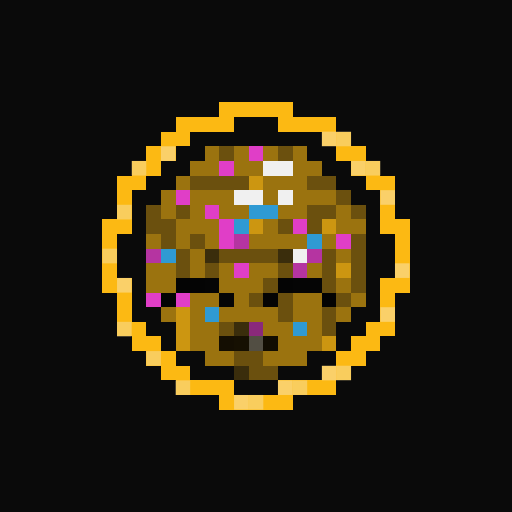
t = 0.00 s
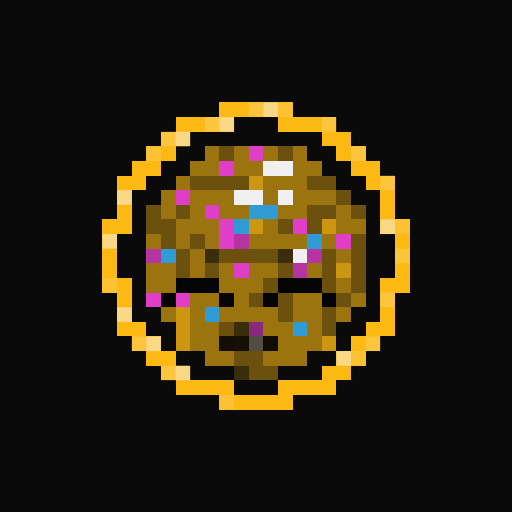
t = 0.81 s
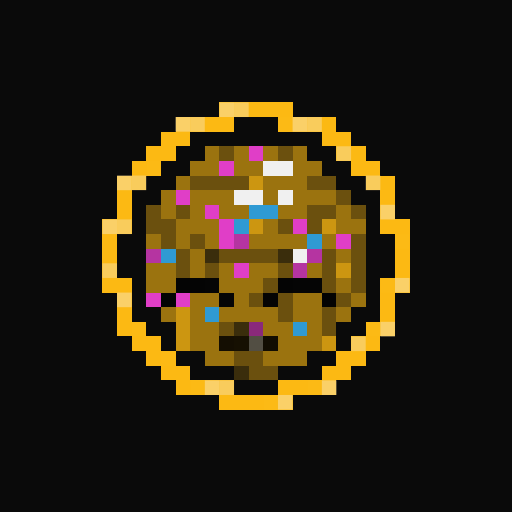
t = 1.63 s
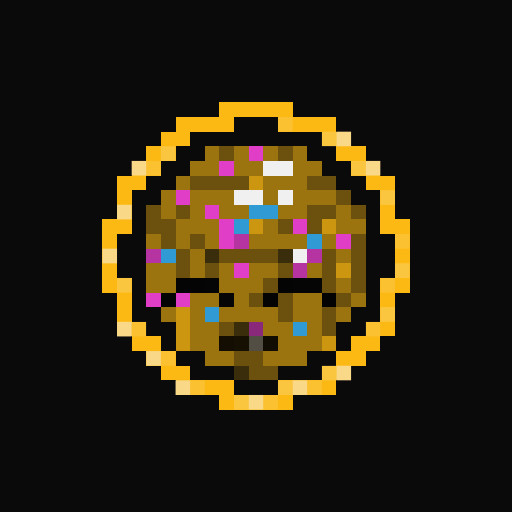
t = 2.44 s
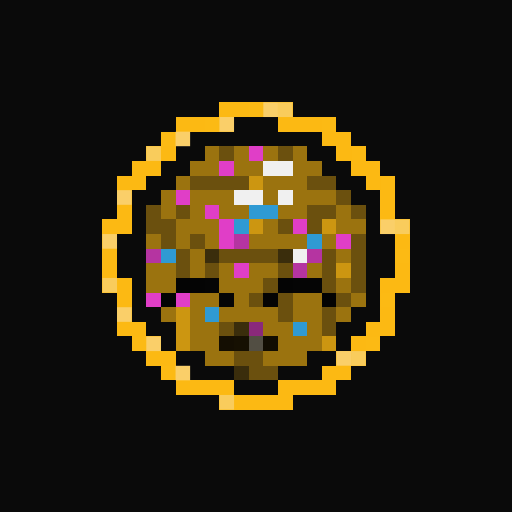
t = 3.25 s
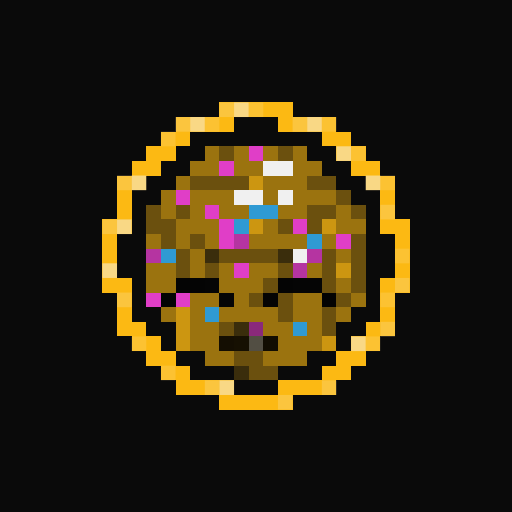
t = 4.07 s

The animated SVG that drew these frames (rendered in a browser with its animation timeline set to each time). Animation: 1 CSS @keyframes rule; one cycle of 4.88 s, repeats indefinitely.

<svg viewBox="0 0 35 35" shape-rendering="crispEdges" xmlns="http://www.w3.org/2000/svg"><style>@keyframes pop{0%,100%{opacity:0}18%{opacity:1}36%{opacity:0}}.a00{animation:pop 2.6s linear 0.00s infinite}.a01{animation:pop 2.6s linear -0.33s infinite}.a02{animation:pop 2.6s linear -0.65s infinite}.a03{animation:pop 2.6s linear -0.98s infinite}.a04{animation:pop 2.6s linear -1.30s infinite}.a05{animation:pop 2.6s linear -1.63s infinite}.a06{animation:pop 2.6s linear -1.95s infinite}.a07{animation:pop 2.6s linear -2.28s infinite}</style><rect width="35" height="35" fill="#0a0a0a"/><path fill="#fcb913" d="M15 7h5v1H15zM12 8h4v1H12zM19 8h4v1H19zM11 9h2v1H11zM22 9h2v1H22zM10 10h2v1H10zM23 10h2v1H23zM9 11h2v1H9zM24 11h2v1H24zM8 12h2v1H8zM25 12h2v1H25zM8 13h1v1H8zM26 13h1v1H26zM8 14h1v1H8zM26 14h1v1H26zM7 15h2v1H7zM26 15h2v1H26zM7 16h1v1H7zM27 16h1v1H27zM7 17h1v1H7zM27 17h1v1H27zM7 18h1v1H7zM27 18h1v1H27zM7 19h2v1H7zM26 19h2v1H26zM8 20h1v1H8zM26 20h1v1H26zM8 21h1v1H8zM26 21h1v1H26zM8 22h2v1H8zM25 22h2v1H25zM9 23h2v1H9zM24 23h2v1H24zM10 24h2v1H10zM23 24h2v1H23zM11 25h2v1H11zM22 25h2v1H22zM12 26h4v1H12zM19 26h4v1H19zM15 27h5v1H15z"/><path fill="#9b730f" d="M14 10h1v1H14zM16 10h1v1H16zM18 10h1v1H18zM20 10h1v1H20zM13 11h2v1H13zM16 11h2v1H16zM20 11h2v1H20zM12 12h1v1H12zM18 12h3v1H18zM11 13h1v1H11zM13 13h3v1H13zM18 13h1v1H18zM20 13h3v1H20zM11 14h1v1H11zM13 14h1v1H13zM15 14h2v1H15zM19 14h2v1H19zM23 14h1v1H23zM12 15h3v1H12zM18 15h1v1H18zM23 15h2v1H23zM10 16h1v1H10zM12 16h1v1H12zM14 16h1v1H14zM17 16h4v1H17zM22 16h1v1H22zM13 17h1v1H13zM23 17h1v1H23zM10 18h2v1H10zM13 18h1v1H13zM15 18h1v1H15zM17 18h2v1H17zM21 18h1v1H21zM10 19h2v1H10zM15 19h3v1H15zM23 19h1v1H23zM13 20h2v1H13zM16 20h1v1H16zM20 20h2v1H20zM24 20h1v1H24zM11 21h1v1H11zM13 21h1v1H13zM15 21h4v1H15zM20 21h2v1H20zM23 21h1v1H23zM13 22h2v1H13zM18 22h2v1H18zM21 22h1v1H21zM13 23h2v1H13zM19 23h3v1H19zM14 24h2v1H14zM18 24h3v1H18z"/><path fill="#6b500e" d="M15 10h1v1H15zM19 10h1v1H19zM13 12h4v1H13zM21 12h2v1H21zM23 13h1v1H23zM10 14h1v1H10zM12 14h1v1H12zM21 14h2v1H21zM24 14h1v1H24zM10 15h2v1H10zM19 15h1v1H19zM21 15h1v1H21zM11 16h1v1H11zM13 16h1v1H13zM24 16h1v1H24zM12 17h1v1H12zM15 17h4v1H15zM22 17h1v1H22zM24 17h1v1H24zM12 18h1v1H12zM14 18h1v1H14zM19 18h1v1H19zM22 18h1v1H22zM24 18h1v1H24zM18 19h1v1H18zM22 19h1v1H22zM24 19h1v1H24zM17 20h1v1H17zM19 20h1v1H19zM23 20h1v1H23zM19 21h1v1H19zM22 21h1v1H22zM15 22h1v1H15zM22 22h1v1H22zM16 24h2v1H16zM17 25h2v1H17z"/><path fill="#e03ec7" d="M17 10h1v1H17zM15 11h1v1H15zM12 13h1v1H12zM14 14h1v1H14zM15 15h1v1H15zM20 15h1v1H20zM15 16h1v1H15zM23 16h1v1H23zM16 18h1v1H16zM10 20h1v1H10zM12 20h1v1H12z"/><path fill="#f0f0f0" d="M18 11h2v1H18zM16 13h2v1H16zM19 13h1v1H19zM20 17h1v1H20z"/><path fill="#cc9611" d="M17 12h1v1H17zM17 15h1v1H17zM22 15h1v1H22zM23 18h1v1H23zM12 21h1v1H12zM12 22h1v1H12zM12 23h1v1H12zM22 23h1v1H22z"/><path fill="#2f9ad3" d="M17 14h2v1H17zM16 15h1v1H16zM21 16h1v1H21zM11 17h1v1H11zM14 21h1v1H14zM20 22h1v1H20z"/><path fill="#b534a1" d="M16 16h1v1H16zM10 17h1v1H10zM21 17h1v1H21zM20 18h1v1H20z"/><path fill="#3a2d0c" d="M14 17h1v1H14zM19 17h1v1H19zM16 22h1v1H16zM16 25h1v1H16z"/><path fill="#040404" d="M12 19h2v1H12zM19 19h1v1H19zM11 20h1v1H11zM18 20h1v1H18z"/><path fill="#050505" d="M14 19h1v1H14zM20 19h2v1H20z"/><path fill="#060606" d="M15 20h1v1H15z"/><path fill="#030303" d="M22 20h1v1H22z"/><path fill="#8a297b" d="M17 22h1v1H17z"/><path fill="#140e02" d="M15 23h1v1H15z"/><path fill="#161002" d="M16 23h1v1H16z"/><path fill="#524e43" d="M17 23h1v1H17z"/><path fill="#120d02" d="M18 23h1v1H18z"/><g fill="#f9da8d"><rect x="15" y="7" width="1" height="1" class="a04"/><rect x="16" y="7" width="1" height="1" class="a05"/><rect x="17" y="7" width="1" height="1" class="a06"/><rect x="18" y="7" width="1" height="1" class="a07"/><rect x="19" y="7" width="1" height="1" class="a00"/><rect x="12" y="8" width="1" height="1" class="a04"/><rect x="13" y="8" width="1" height="1" class="a05"/><rect x="14" y="8" width="1" height="1" class="a06"/><rect x="15" y="8" width="1" height="1" class="a07"/><rect x="19" y="8" width="1" height="1" class="a03"/><rect x="20" y="8" width="1" height="1" class="a04"/><rect x="21" y="8" width="1" height="1" class="a05"/><rect x="22" y="8" width="1" height="1" class="a06"/><rect x="11" y="9" width="1" height="1" class="a06"/><rect x="12" y="9" width="1" height="1" class="a07"/><rect x="22" y="9" width="1" height="1" class="a01"/><rect x="23" y="9" width="1" height="1" class="a02"/><rect x="10" y="10" width="1" height="1" class="a00"/><rect x="11" y="10" width="1" height="1" class="a01"/><rect x="23" y="10" width="1" height="1" class="a05"/><rect x="24" y="10" width="1" height="1" class="a06"/><rect x="9" y="11" width="1" height="1" class="a02"/><rect x="10" y="11" width="1" height="1" class="a03"/><rect x="24" y="11" width="1" height="1" class="a01"/><rect x="25" y="11" width="1" height="1" class="a02"/><rect x="8" y="12" width="1" height="1" class="a04"/><rect x="9" y="12" width="1" height="1" class="a05"/><rect x="25" y="12" width="1" height="1" class="a05"/><rect x="26" y="12" width="1" height="1" class="a06"/><rect x="8" y="13" width="1" height="1" class="a07"/><rect x="26" y="13" width="1" height="1" class="a01"/><rect x="8" y="14" width="1" height="1" class="a02"/><rect x="26" y="14" width="1" height="1" class="a04"/><rect x="7" y="15" width="1" height="1" class="a04"/><rect x="8" y="15" width="1" height="1" class="a05"/><rect x="26" y="15" width="1" height="1" class="a07"/><rect x="27" y="15" width="1" height="1" class="a00"/><rect x="7" y="16" width="1" height="1" class="a07"/><rect x="27" y="16" width="1" height="1" class="a03"/><rect x="7" y="17" width="1" height="1" class="a02"/><rect x="27" y="17" width="1" height="1" class="a06"/><rect x="7" y="18" width="1" height="1" class="a05"/><rect x="27" y="18" width="1" height="1" class="a01"/><rect x="7" y="19" width="1" height="1" class="a00"/><rect x="8" y="19" width="1" height="1" class="a01"/><rect x="26" y="19" width="1" height="1" class="a03"/><rect x="27" y="19" width="1" height="1" class="a04"/><rect x="8" y="20" width="1" height="1" class="a04"/><rect x="26" y="20" width="1" height="1" class="a06"/><rect x="8" y="21" width="1" height="1" class="a07"/><rect x="26" y="21" width="1" height="1" class="a01"/><rect x="8" y="22" width="1" height="1" class="a02"/><rect x="9" y="22" width="1" height="1" class="a03"/><rect x="25" y="22" width="1" height="1" class="a03"/><rect x="26" y="22" width="1" height="1" class="a04"/><rect x="9" y="23" width="1" height="1" class="a06"/><rect x="10" y="23" width="1" height="1" class="a07"/><rect x="24" y="23" width="1" height="1" class="a05"/><rect x="25" y="23" width="1" height="1" class="a06"/><rect x="10" y="24" width="1" height="1" class="a02"/><rect x="11" y="24" width="1" height="1" class="a03"/><rect x="23" y="24" width="1" height="1" class="a07"/><rect x="24" y="24" width="1" height="1" class="a00"/><rect x="11" y="25" width="1" height="1" class="a06"/><rect x="12" y="25" width="1" height="1" class="a07"/><rect x="22" y="25" width="1" height="1" class="a01"/><rect x="23" y="25" width="1" height="1" class="a02"/><rect x="12" y="26" width="1" height="1" class="a02"/><rect x="13" y="26" width="1" height="1" class="a03"/><rect x="14" y="26" width="1" height="1" class="a04"/><rect x="15" y="26" width="1" height="1" class="a05"/><rect x="19" y="26" width="1" height="1" class="a01"/><rect x="20" y="26" width="1" height="1" class="a02"/><rect x="21" y="26" width="1" height="1" class="a03"/><rect x="22" y="26" width="1" height="1" class="a04"/><rect x="15" y="27" width="1" height="1" class="a00"/><rect x="16" y="27" width="1" height="1" class="a01"/><rect x="17" y="27" width="1" height="1" class="a02"/><rect x="18" y="27" width="1" height="1" class="a03"/><rect x="19" y="27" width="1" height="1" class="a04"/></g></svg>
